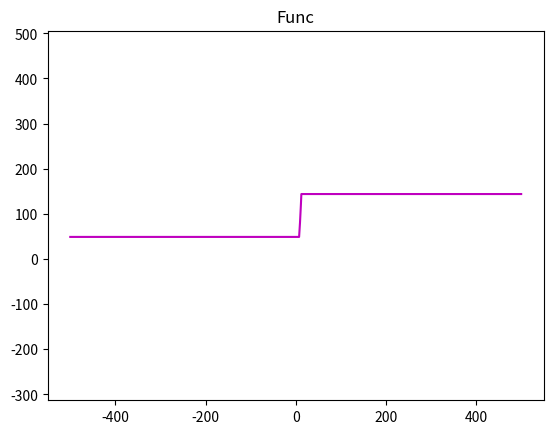

This chart was generated by the following Python code:
import matplotlib.pyplot as plt
import numpy as np

def func(a, b):
    y = []
    x = np.arange(-500, 500, 1)
    for i in x:
        if i < a:
            y.append(a**2)
        elif a <= i and i <= b:
            y.append(i**2)
        else:
            y.append(b**2)
    plt.plot(x, y, color='m')
    plt.title('Func')
    plt.axis('equal')
    plt.savefig('func.png')

func(a=7, b=12)
        